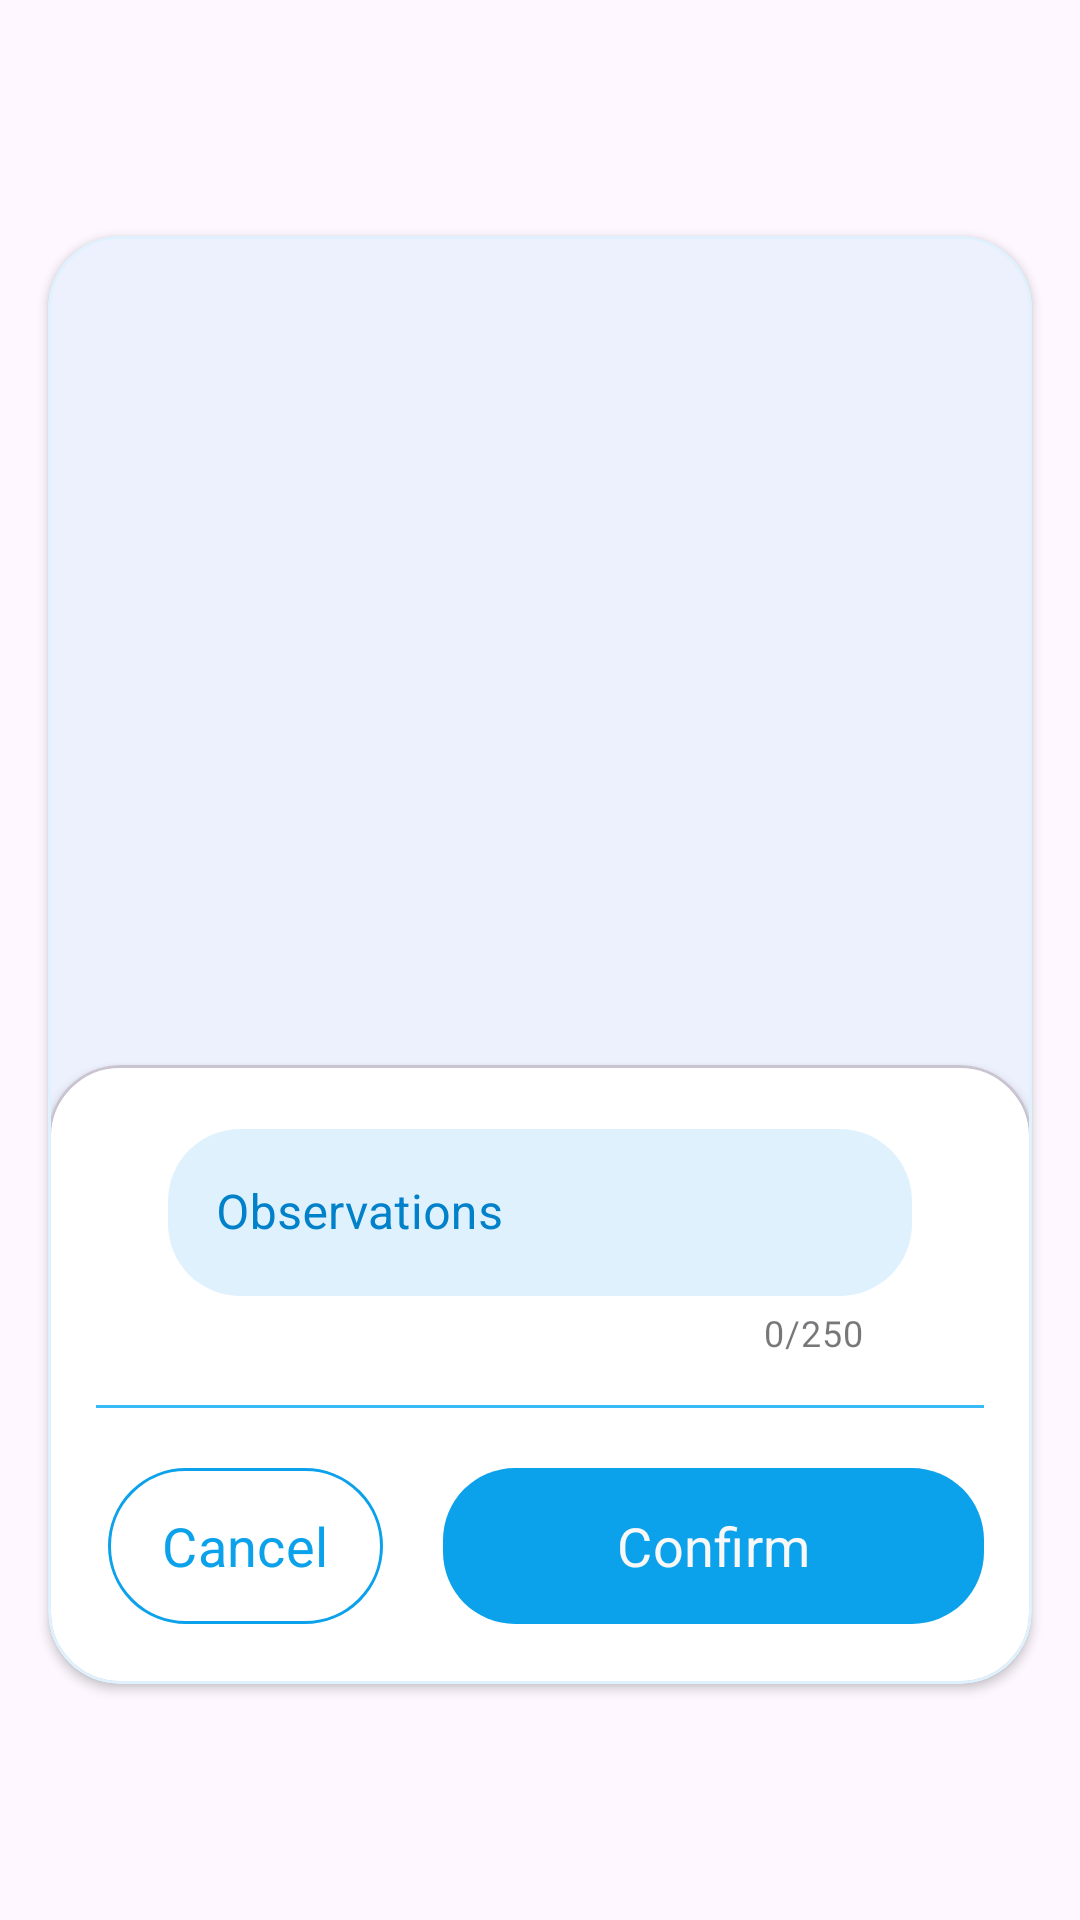

The Android layout XML behind this screen, and the referenced resources:
<!-- AndroidManifest.xml: application theme Theme.GetFitness -->
<!-- res/layout/fragment_dialog_exercise_form.xml -->
<?xml version="1.0" encoding="utf-8"?>
<androidx.constraintlayout.widget.ConstraintLayout xmlns:android="http://schemas.android.com/apk/res/android"
    xmlns:app="http://schemas.android.com/apk/res-auto"
    xmlns:tools="http://schemas.android.com/tools"
    android:layout_width="match_parent"
    android:layout_height="wrap_content"
    >
    <com.google.android.material.card.MaterialCardView
        android:layout_width="match_parent"
        android:layout_height="wrap_content"
        android:layout_margin="@dimen/default_margin"
        app:cardCornerRadius="@dimen/default_radius"
        app:cardElevation="@dimen/cardview_default_elevation"
        app:layout_constraintBottom_toBottomOf="parent"
        app:layout_constraintEnd_toEndOf="parent"
        app:layout_constraintStart_toStartOf="parent"
        app:layout_constraintTop_toTopOf="parent"
        app:strokeColor="@color/secondary">

        <androidx.constraintlayout.widget.ConstraintLayout
            android:layout_width="match_parent"
            android:layout_height="wrap_content">

            <androidx.appcompat.widget.AppCompatImageView
                android:id="@+id/imageview_exercise_form_dialog_fragment"
                android:layout_width="match_parent"
                android:layout_height="@dimen/default_image_height"
                android:scaleType="centerCrop"
                app:layout_constraintEnd_toEndOf="parent"
                app:layout_constraintStart_toStartOf="parent"
                app:layout_constraintTop_toTopOf="parent"
                tools:src="@tools:sample/backgrounds/scenic" />

            <com.google.android.material.card.MaterialCardView
                android:layout_width="0dp"
                android:layout_height="wrap_content"
                android:layout_marginTop="@dimen/default_negative_margin"
                app:cardBackgroundColor="@color/white"
                app:cardCornerRadius="@dimen/default_radius"
                app:cardElevation="@dimen/cardview_default_elevation"
                app:layout_constraintEnd_toEndOf="parent"
                app:layout_constraintStart_toStartOf="parent"
                app:layout_constraintTop_toBottomOf="@id/imageview_exercise_form_dialog_fragment">

                <androidx.constraintlayout.widget.ConstraintLayout
                    android:layout_width="match_parent"
                    android:layout_height="wrap_content">

                    <com.google.android.material.textfield.TextInputLayout
                        android:id="@+id/edittext_observations_exercise_form"
                        style="@style/Widget.MaterialComponents.TextInputLayout.OutlinedBox"
                        android:layout_width="0dp"
                        android:layout_height="wrap_content"
                        android:layout_marginHorizontal="@dimen/default_edittext_horizontal_margin"
                        android:layout_marginTop="@dimen/default_vertical_margin"
                        android:hint="@string/common_observations"
                        app:counterEnabled="true"
                        app:counterMaxLength="250"
                        android:textColorHint="@color/on_secondary"
                        app:boxBackgroundColor="@color/secondary"
                        app:boxCornerRadiusBottomEnd="@dimen/default_radius"
                        app:boxCornerRadiusBottomStart="@dimen/default_radius"
                        app:boxCornerRadiusTopEnd="@dimen/default_radius"
                        app:boxCornerRadiusTopStart="@dimen/default_radius"
                        app:boxStrokeColor="@color/on_secondary"
                        app:boxStrokeWidth="0dp"
                        app:errorEnabled="true"
                        app:hintTextColor="@color/on_secondary"
                        app:layout_constraintEnd_toEndOf="parent"
                        app:layout_constraintStart_toStartOf="parent"
                        app:layout_constraintTop_toTopOf="parent">

                        <com.google.android.material.textfield.TextInputEditText
                            android:layout_width="match_parent"
                            android:layout_height="wrap_content"
                            android:inputType="textMultiLine"
                            android:textColor="@color/on_secondary" />
                    </com.google.android.material.textfield.TextInputLayout>

                    <com.google.android.material.divider.MaterialDivider
                        android:id="@+id/_divider"
                        android:layout_width="0dp"
                        android:layout_height="wrap_content"
                        android:layout_marginHorizontal="@dimen/default_horizontal_margin"
                        android:layout_marginTop="@dimen/default_vertical_margin"
                        app:dividerColor="@color/primary_variant"
                        app:layout_constraintEnd_toEndOf="parent"
                        app:layout_constraintStart_toStartOf="parent"
                        app:layout_constraintTop_toBottomOf="@id/edittext_observations_exercise_form" />

                    <com.google.android.material.button.MaterialButton
                        android:id="@+id/button_cancel_exercise_form"
                        style="@style/Widget.Material3.Button.IconButton.Outlined"
                        android:layout_width="0dp"
                        android:layout_height="@dimen/default_button_height"
                        android:layout_margin="@dimen/default_margin"
                        android:text="@string/common_cancel"
                        android:textSize="@dimen/default_text_size"
                        app:layout_constraintBottom_toBottomOf="parent"
                        app:layout_constraintEnd_toStartOf="@id/button_confirm_exercise_form"
                        app:layout_constraintStart_toStartOf="parent"
                        app:layout_constraintTop_toBottomOf="@id/_divider"
                        app:strokeColor="@color/primary" />

                    <com.google.android.material.button.MaterialButton
                        android:id="@+id/button_confirm_exercise_form"
                        android:layout_width="0dp"
                        android:layout_height="@dimen/default_button_height"
                        android:layout_marginEnd="@dimen/default_horizontal_margin"
                        android:text="@string/common_confirm"
                        android:textColor="@color/on_primary"
                        android:textSize="@dimen/default_text_size"
                        app:cornerRadius="@dimen/default_radius"
                        app:layout_constraintEnd_toEndOf="parent"
                        app:layout_constraintStart_toEndOf="@id/button_cancel_exercise_form"
                        app:layout_constraintTop_toTopOf="@id/button_cancel_exercise_form"
                        app:layout_constraintWidth_percent="0.55" />
                </androidx.constraintlayout.widget.ConstraintLayout>
            </com.google.android.material.card.MaterialCardView>
        </androidx.constraintlayout.widget.ConstraintLayout>


    </com.google.android.material.card.MaterialCardView>
</androidx.constraintlayout.widget.ConstraintLayout>
<!-- resources referenced by this layout -->
<resources>
  <color name="on_primary">#F8F8F8</color>
  <color name="on_secondary">#0081C9</color>
  <color name="primary">#0CA2EB</color>
  <color name="primary_variant">#36BAFA</color>
  <color name="secondary">#E0F1FE</color>
  <color name="white">#FFFFFFFF</color>
  <dimen name="default_button_height">60dp</dimen>
  <dimen name="default_edittext_horizontal_margin">40dp</dimen>
  <dimen name="default_horizontal_margin">16dp</dimen>
  <dimen name="default_image_height">300dp</dimen>
  <dimen name="default_margin">16dp</dimen>
  <dimen name="default_negative_margin">-24dp</dimen>
  <dimen name="default_radius">24dp</dimen>
  <dimen name="default_text_size">18sp</dimen>
  <dimen name="default_vertical_margin">16dp</dimen>
  <string name="common_cancel">Cancel</string>
  <string name="common_confirm">Confirm</string>
  <string name="common_observations">Observations</string>
  <style name="Theme.GetFitness" parent="Theme.Material3.Light.NoActionBar">
          
          <item name="colorPrimary">@color/primary</item>
          <item name="colorPrimaryVariant">@color/primary_variant</item>
          <item name="colorOnPrimary">@color/on_primary</item>
          
          <item name="colorSecondary">@color/secondary</item>
          <item name="colorSecondaryVariant">@color/primary_variant</item>
          <item name="colorOnSecondary">@color/on_secondary</item>
          
          <item name="android:statusBarColor">?attr/colorPrimaryVariant</item>
          
          <item name="fontFamily">@font/rubik</item>
      </style>
</resources>
